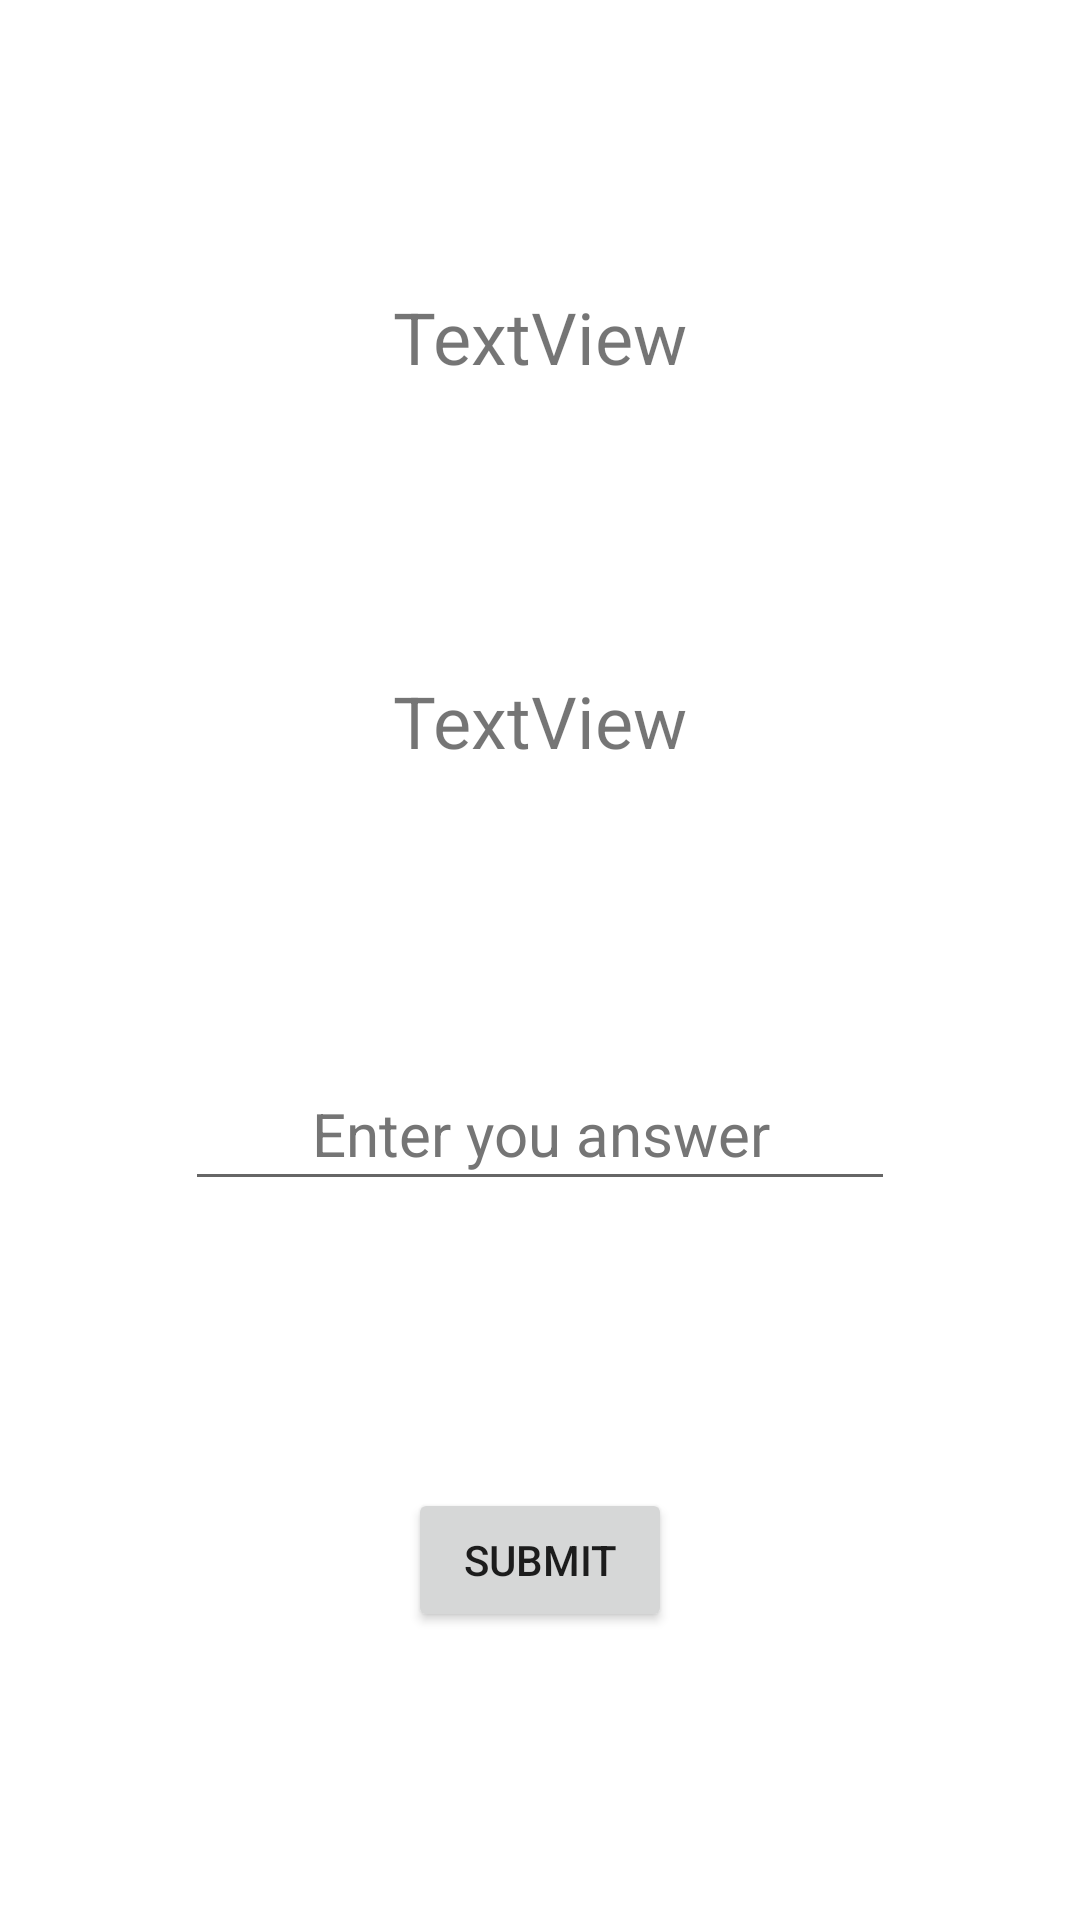

The Android layout XML behind this screen, and the referenced resources:
<!-- AndroidManifest.xml: application theme Theme.MathsFun -->
<!-- res/layout/activity_game_board_hard.xml -->
<?xml version="1.0" encoding="utf-8"?>
<androidx.constraintlayout.widget.ConstraintLayout xmlns:android="http://schemas.android.com/apk/res/android"
    xmlns:app="http://schemas.android.com/apk/res-auto"
    xmlns:tools="http://schemas.android.com/tools"
    android:layout_width="match_parent"
    android:layout_height="match_parent"
    tools:context=".GameBoardHard">

    <TextView
        android:id="@+id/hardModeTimer"
        android:layout_width="wrap_content"
        android:layout_height="wrap_content"
        android:text="TextView"
        android:textSize="24sp"
        app:layout_constraintBottom_toTopOf="@+id/hardModeQuestion"
        app:layout_constraintEnd_toEndOf="@+id/hardModeQuestion"
        app:layout_constraintHorizontal_bias="0.5"
        app:layout_constraintStart_toStartOf="@+id/hardModeQuestion"
        app:layout_constraintTop_toTopOf="parent" />

    <TextView
        android:id="@+id/hardModeQuestion"
        android:layout_width="wrap_content"
        android:layout_height="wrap_content"
        android:text="TextView"
        android:textSize="24sp"
        app:layout_constraintBottom_toTopOf="@+id/answerTextView"
        app:layout_constraintEnd_toEndOf="@+id/answerTextView"
        app:layout_constraintHorizontal_bias="0.5"
        app:layout_constraintStart_toStartOf="@+id/answerTextView"
        app:layout_constraintTop_toBottomOf="@+id/hardModeTimer" />

    <EditText
        android:id="@+id/answerTextView"
        android:layout_width="wrap_content"
        android:layout_height="wrap_content"
        android:ems="10"
        android:gravity="center"
        android:hint="Enter you answer"
        android:inputType="numberDecimal"
        android:minHeight="48dp"
        android:textColorHint="#757575"
        android:textSize="20sp"
        app:layout_constraintBottom_toTopOf="@+id/checkAnswerButton"
        app:layout_constraintEnd_toEndOf="@+id/checkAnswerButton"
        app:layout_constraintHorizontal_bias="0.5"
        app:layout_constraintStart_toStartOf="@+id/checkAnswerButton"
        app:layout_constraintTop_toBottomOf="@+id/hardModeQuestion" />

    <Button
        android:id="@+id/checkAnswerButton"
        android:layout_width="wrap_content"
        android:layout_height="wrap_content"
        android:onClick="checkAnswer"
        android:text="Submit"
        app:layout_constraintBottom_toBottomOf="parent"
        app:layout_constraintEnd_toEndOf="parent"
        app:layout_constraintHorizontal_bias="0.5"
        app:layout_constraintStart_toStartOf="parent"
        app:layout_constraintTop_toBottomOf="@+id/answerTextView" />
</androidx.constraintlayout.widget.ConstraintLayout>
<!-- resources referenced by this layout -->
<resources>
  <style name="Theme.MathsFun" parent="Theme.MaterialComponents.DayNight.DarkActionBar">
          
          <item name="colorPrimary">@color/purple_500</item>
          <item name="colorPrimaryVariant">@color/purple_700</item>
          <item name="colorOnPrimary">@color/white</item>
          
          <item name="colorSecondary">@color/teal_200</item>
          <item name="colorSecondaryVariant">@color/teal_700</item>
          <item name="colorOnSecondary">@color/black</item>
          
          <item name="android:statusBarColor" tools:targetApi="l">?attr/colorPrimaryVariant</item>
          
      </style>
  <!-- not gathered from this repository: default colours our renderer supplied (Android Studio template values) -->
  <color name="purple_500">#FF6200EE</color>
  <color name="purple_700">#FF3700B3</color>
  <color name="teal_200">#FF03DAC5</color>
  <color name="teal_700">#FF018786</color>
  <color name="black">#FF000000</color>
  <color name="white">#FFFFFFFF</color>
</resources>
